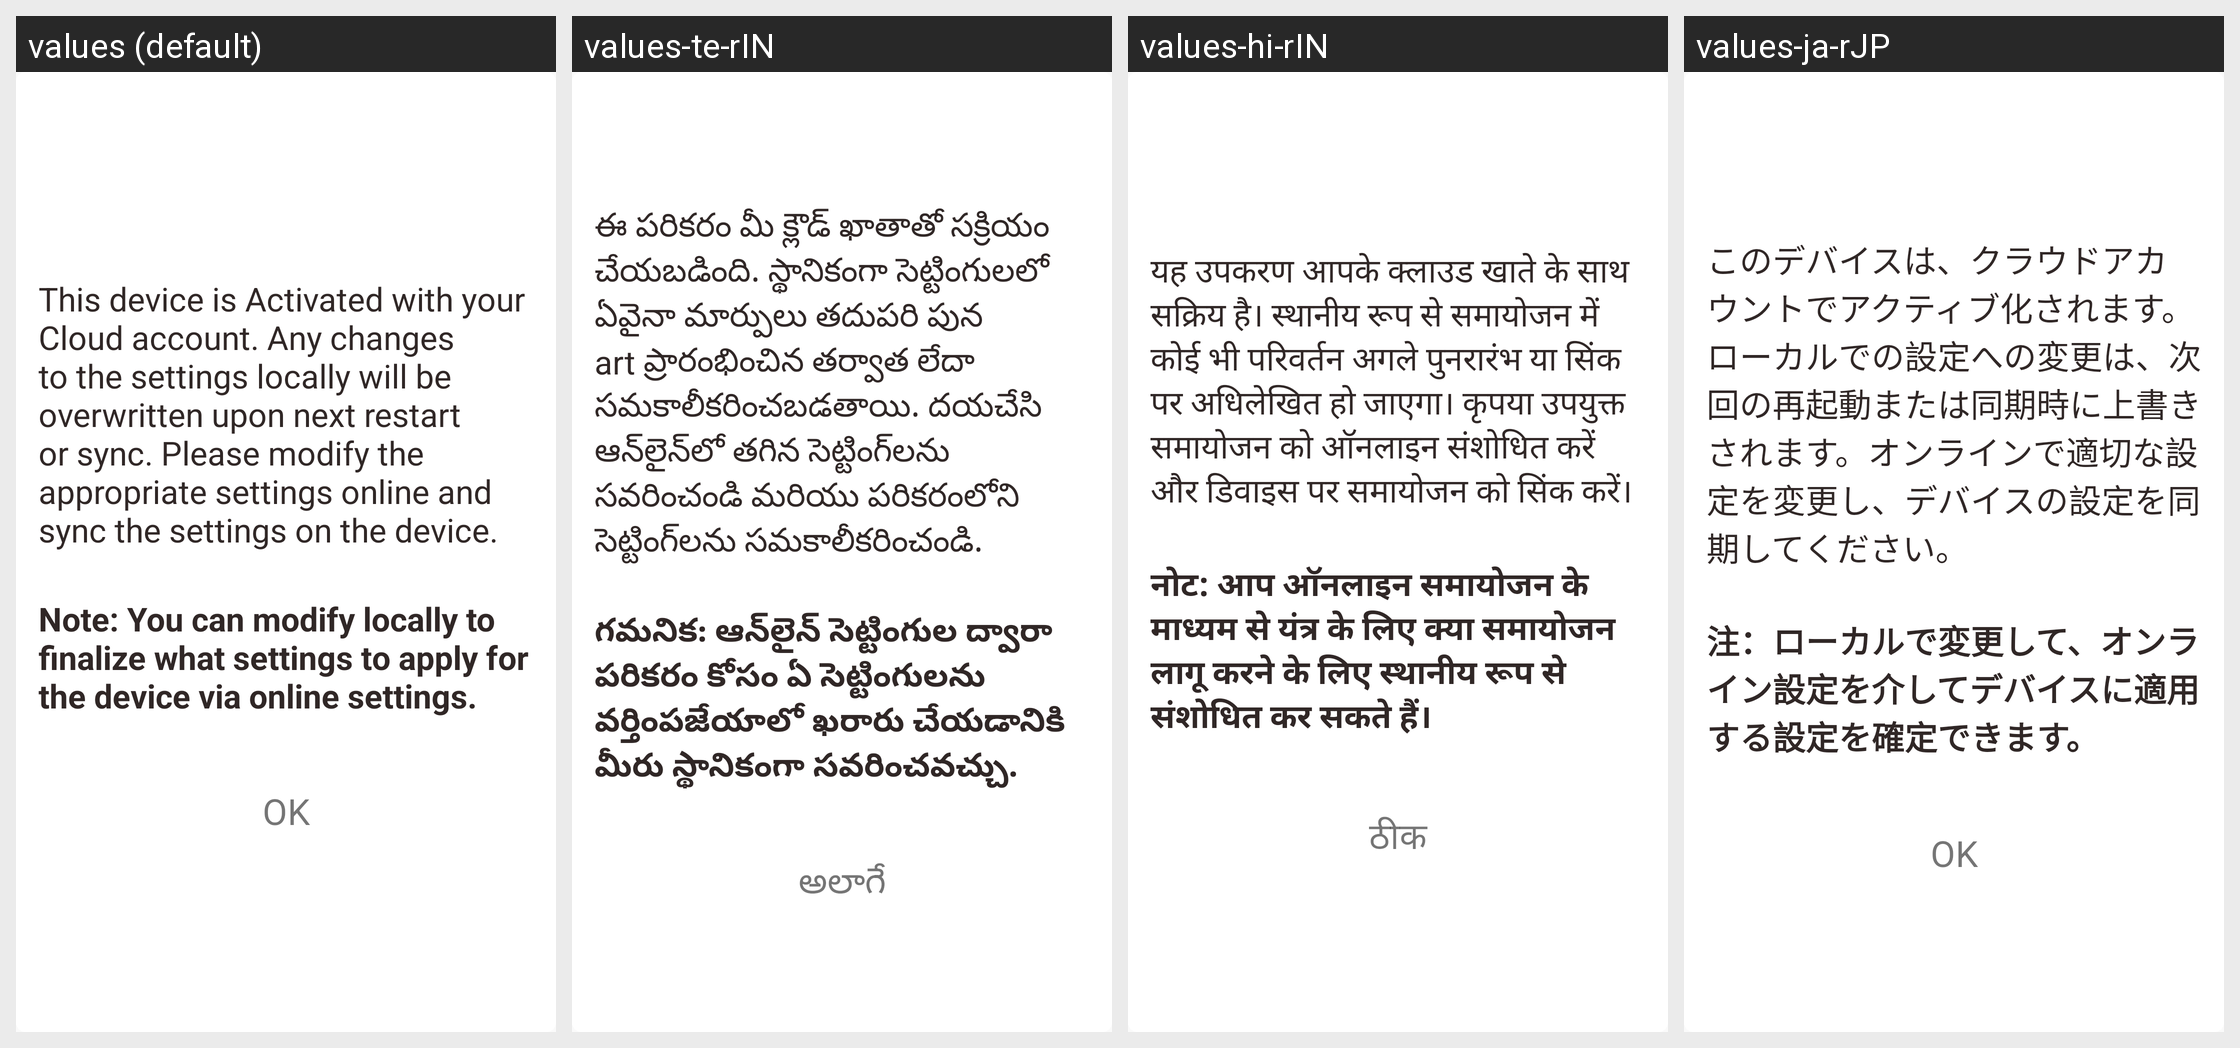

Here is an Android app screen in its default locale and in the app's own translations. Write out the translated-string differences for the strings that appear on this screen.
Android screen res/layout/activate_dialog.xml rendered under 4 locales, left to right: values (default), values-te-rIN, values-hi-rIN, values-ja-rJP. Device: Nexus 5 (rendered at 1080×1920; each locale shown at half size, 540×960, under a caption strip naming it); theme AppTheme.
Other locales in the repository, not shown: values-de-rDE, values-es-rES, values-fr-rFR, values-it-rIT, values-kn-rIN, values-ta-rIN, values-zh-rCN.
Strings drawn on this screen, with the default value and each locale's value (text and hints the layout hard-codes, and strings that could not be matched under every locale, appear in the picture but are not listed):

setting_message
  values: This device is Activated with your Cloud account. Any changes to the settings locally will be overwritten upon next restart or sync. Please modify the appropriate settings online and sync the settings on the device.
  values-te-rIN: ఈ పరికరం మీ క్లౌడ్ ఖాతాతో సక్రియం చేయబడింది. స్థానికంగా సెట్టింగులలో ఏవైనా మార్పులు తదుపరి పున art ప్రారంభించిన తర్వాత లేదా సమకాలీకరించబడతాయి. దయచేసి ఆన్‌లైన్‌లో తగిన సెట్టింగ్‌లను సవరించండి మరియు పరికరంలోని సెట్టింగ్‌లను సమకాలీకరించండి.
  values-hi-rIN: यह उपकरण आपके क्लाउड खाते के साथ सक्रिय है। स्थानीय रूप से समायोजन में कोई भी परिवर्तन अगले पुनरारंभ या सिंक पर अधिलेखित हो जाएगा। कृपया उपयुक्त समायोजन को ऑनलाइन संशोधित करें और डिवाइस पर समायोजन को सिंक करें।
  values-ja-rJP: このデバイスは、クラウドアカウントでアクティブ化されます。ローカルでの設定への変更は、次回の再起動または同期時に上書きされます。オンラインで適切な設定を変更し、デバイスの設定を同期してください。

setting_note
  values: Note: You can modify locally to finalize what settings to apply for the device via online settings.
  values-te-rIN: గమనిక: ఆన్‌లైన్ సెట్టింగుల ద్వారా పరికరం కోసం ఏ సెట్టింగులను వర్తింపజేయాలో ఖరారు చేయడానికి మీరు స్థానికంగా సవరించవచ్చు.
  values-hi-rIN: नोट: आप ऑनलाइन समायोजन के माध्यम से यंत्र के लिए क्या समायोजन लागू करने के लिए स्थानीय रूप से संशोधित कर सकते हैं।
  values-ja-rJP: 注：ローカルで変更して、オンライン設定を介してデバイスに適用する設定を確定できます。

tv_ok
  values: OK
  values-te-rIN: అలాగే
  values-hi-rIN: ठीक
  values-ja-rJP: OK
